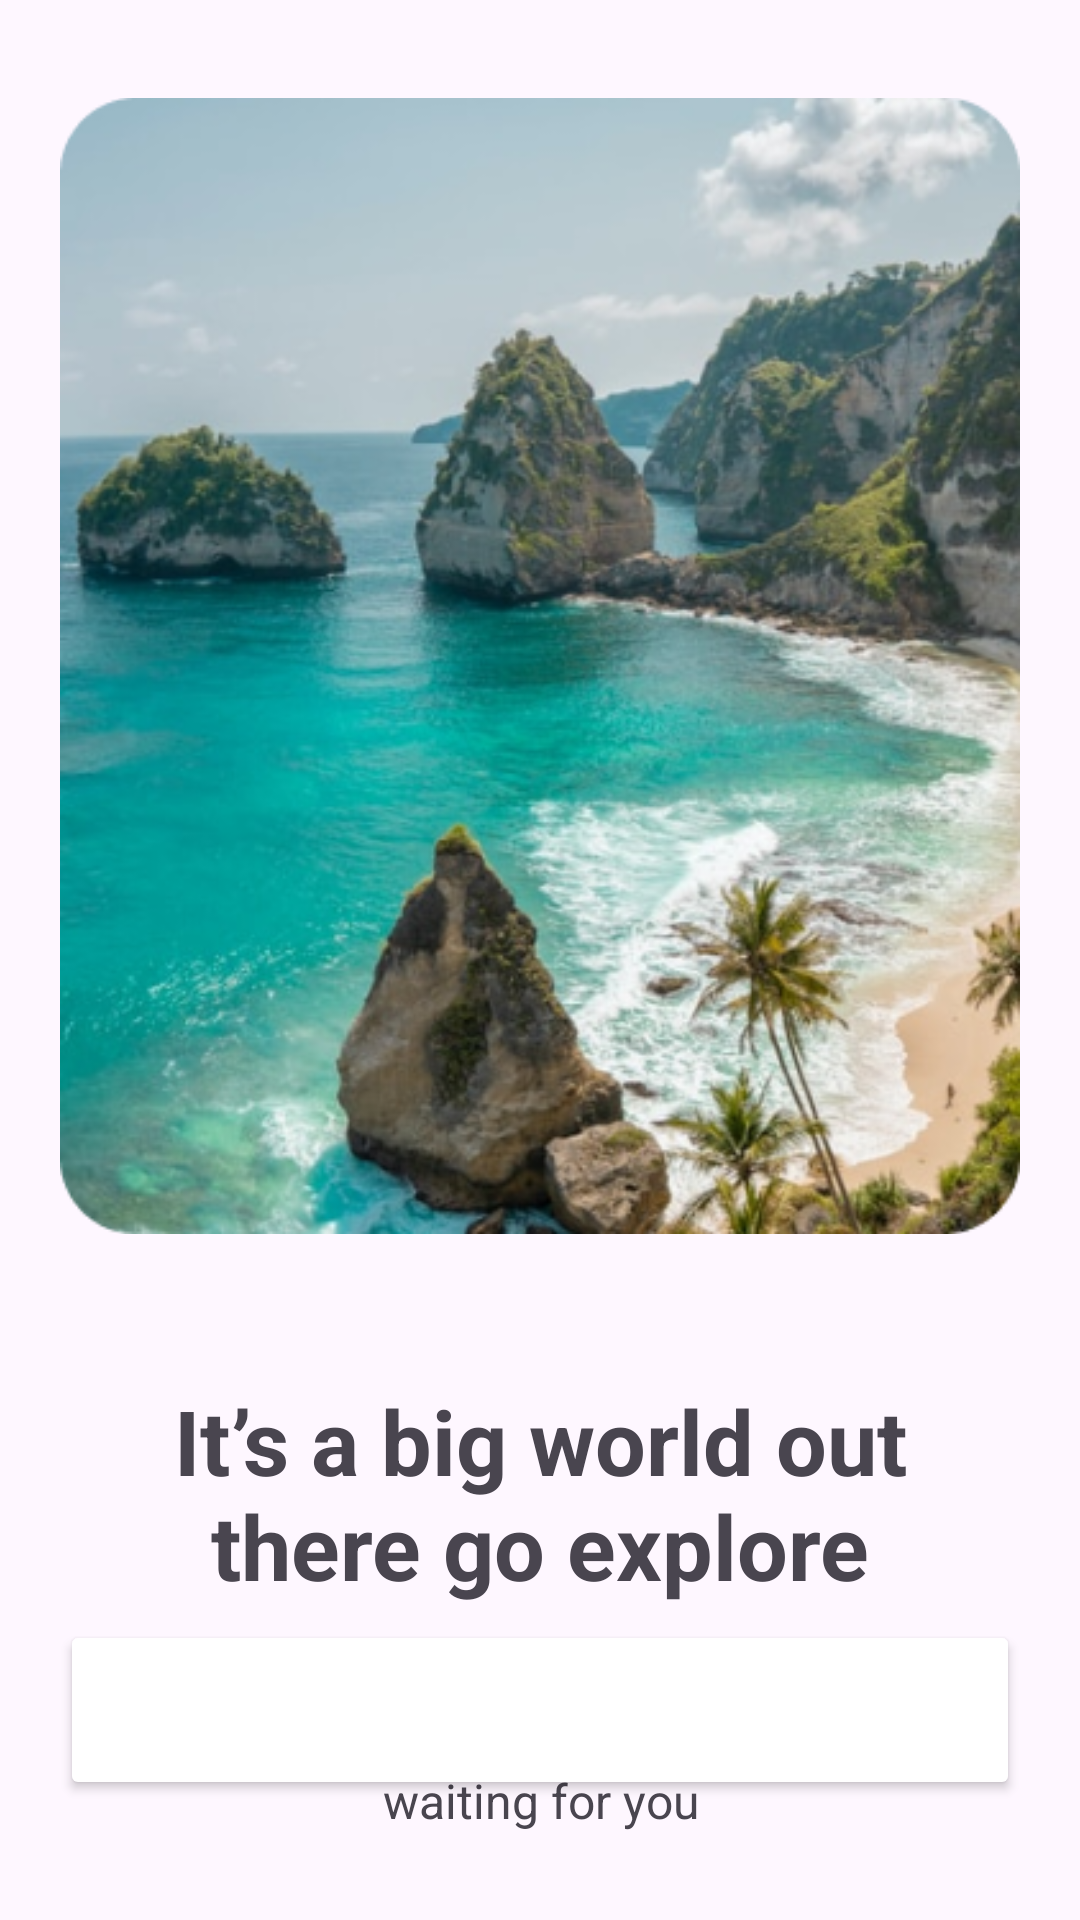

Layout XML and referenced resources for this Android screen:
<!-- AndroidManifest.xml: application theme Theme.TourBuddy -->
<!-- res/layout/activity_onboarding.xml -->
<?xml version="1.0" encoding="utf-8"?>
<androidx.constraintlayout.widget.ConstraintLayout xmlns:android="http://schemas.android.com/apk/res/android"
    xmlns:app="http://schemas.android.com/apk/res-auto"
    xmlns:tools="http://schemas.android.com/tools"
    android:id="@+id/main"
    style="@style/layout"
    tools:context=".OnboardingActivity">

    <ImageView
        android:id="@+id/imageView"
        android:layout_width="match_parent"
        android:layout_height="wrap_content"
        app:layout_constraintEnd_toEndOf="parent"
        app:layout_constraintStart_toStartOf="parent"
        app:layout_constraintTop_toTopOf="parent"
        app:srcCompat="@drawable/onboard_image" />

    <TextView
        android:id="@+id/textView2"
        style="@style/text.title.center"
        android:layout_marginTop="16dp"
        android:text="@string/onboarding_title"
        app:layout_constraintEnd_toEndOf="@+id/imageView"
        app:layout_constraintHorizontal_bias="0.0"
        app:layout_constraintStart_toStartOf="@+id/imageView"
        app:layout_constraintTop_toBottomOf="@+id/imageView" />

    <TextView
        android:id="@+id/textView3"
        style="@style/text.subtitle"
        android:layout_marginTop="16dp"
        android:text="@string/onboarding_subtitle"
        app:layout_constraintEnd_toEndOf="parent"
        app:layout_constraintHorizontal_bias="0.0"
        app:layout_constraintStart_toStartOf="parent"
        app:layout_constraintTop_toBottomOf="@+id/textView2" />

    <Button
        android:id="@+id/btn_start"
        style="@style/button.normal"
        android:layout_marginBottom="40dp"
        android:text="@string/onboarding_button"
        app:layout_constraintBottom_toBottomOf="parent"
        app:layout_constraintEnd_toEndOf="@+id/textView3"
        app:layout_constraintStart_toStartOf="@+id/textView3" />
</androidx.constraintlayout.widget.ConstraintLayout>
<!-- resources referenced by this layout -->
<resources>
  <!-- drawable onboard_image: png bitmap (drawable, 291369 bytes) -->
  <string name="onboarding_subtitle">To get the best of your adventure you just need to leave and go where you like. we are waiting for you</string>
  <string name="onboarding_title">It’s a big world out there go explore</string>
  <style name="button.normal">
          <item name="android:layout_width">match_parent</item>
          <item name="android:layout_height">60dp</item>
          <item name="android:textSize">16sp</item>
          <item name="android:textStyle">bold</item>
          <item name="android:textColor">@color/white</item>
          <item name="backgroundTint">@color/primary</item>
      </style>
  <style name="layout">
          <item name="android:layout_width">match_parent</item>
          <item name="android:layout_height">match_parent</item>
          <item name="android:paddingStart">20dp</item>
          <item name="android:paddingEnd">20dp</item>
      </style>
  <style name="text.subtitle">
          <item name="android:layout_width">wrap_content</item>
          <item name="android:textSize">16sp</item>
          <item name="android:textAlignment">center</item>
      </style>
  <style name="text.title.center">
          <item name="android:textAlignment">center</item>
      </style>
  <style name="Theme.TourBuddy" parent="Base.Theme.TourBuddy" />
  <color name="white">#FFFFFFFF</color>
  <style name="Base.Theme.TourBuddy" parent="Theme.Material3.DayNight.NoActionBar">
          
          
      </style>
</resources>
